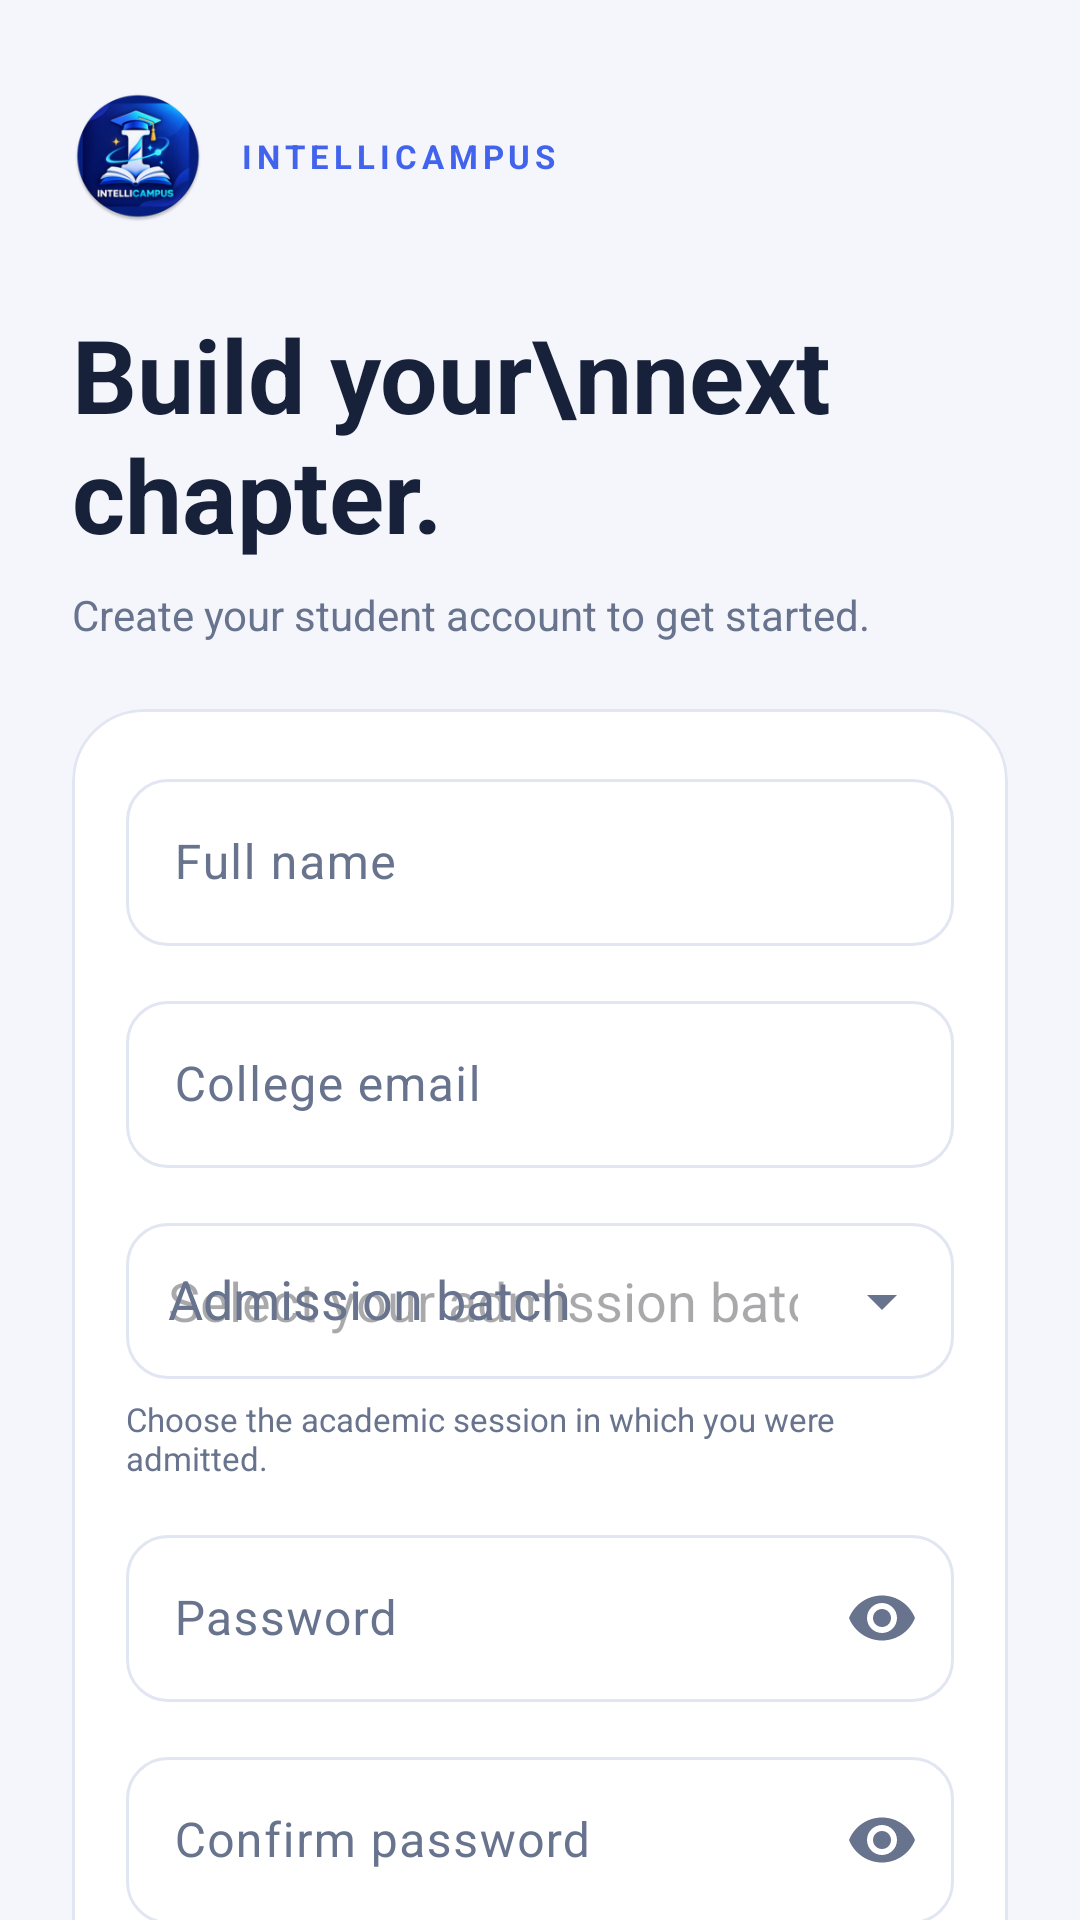

The Android layout XML behind this screen, and the referenced resources:
<!-- AndroidManifest.xml: application theme Theme.Intellicampus -->
<!-- res/layout/activity_register.xml -->
<?xml version="1.0" encoding="utf-8"?>
<androidx.core.widget.NestedScrollView
    xmlns:android="http://schemas.android.com/apk/res/android"
    xmlns:app="http://schemas.android.com/apk/res-auto"
    android:id="@+id/main"
    android:layout_width="match_parent"
    android:layout_height="match_parent"
    android:background="@color/background"
    android:fillViewport="true">

    <LinearLayout
        android:layout_width="match_parent"
        android:layout_height="wrap_content"
        android:orientation="vertical"
        android:paddingStart="24dp"
        android:paddingEnd="24dp"
        android:paddingTop="30dp"
        android:paddingBottom="32dp">

        <LinearLayout
            android:layout_width="match_parent"
            android:layout_height="wrap_content"
            android:gravity="center_vertical">

            <ImageView
                android:layout_width="44dp"
                android:layout_height="44dp"
                android:src="@mipmap/ic_launcher_round"
                android:contentDescription="IntelliCampus logo"/>

            <TextView
                android:layout_width="wrap_content"
                android:layout_height="wrap_content"
                android:layout_marginStart="12dp"
                android:text="INTELLICAMPUS"
                android:textColor="@color/primary"
                android:textStyle="bold"
                android:textSize="11sp"
                android:letterSpacing="0.15"/>
        </LinearLayout>

        <TextView
            android:layout_width="match_parent"
            android:layout_height="wrap_content"
            android:layout_marginTop="28dp"
            android:text="Build your\nnext chapter."
            android:textColor="@color/text_primary"
            android:textSize="34sp"
            android:textStyle="bold"/>

        <TextView
            android:layout_width="match_parent"
            android:layout_height="wrap_content"
            android:layout_marginTop="8dp"
            android:layout_marginBottom="22dp"
            android:text="Create your student account to get started."
            android:textColor="@color/text_secondary"
            android:textSize="14sp"/>

        <com.google.android.material.card.MaterialCardView
            android:layout_width="match_parent"
            android:layout_height="wrap_content"
            app:cardBackgroundColor="@color/surface"
            app:cardCornerRadius="24dp"
            app:cardElevation="0dp"
            app:strokeColor="@color/outline"
            app:strokeWidth="1dp">

            <LinearLayout
                android:layout_width="match_parent"
                android:layout_height="wrap_content"
                android:orientation="vertical"
                android:padding="18dp">

                <com.google.android.material.textfield.TextInputLayout
                    android:layout_width="match_parent"
                    android:layout_height="wrap_content"
                    android:hint="Full name"
                    app:boxBackgroundMode="outline"
                    app:boxCornerRadiusTopStart="14dp"
                    app:boxCornerRadiusTopEnd="14dp"
                    app:boxCornerRadiusBottomStart="14dp"
                    app:boxCornerRadiusBottomEnd="14dp">

                    <com.google.android.material.textfield.TextInputEditText
                        android:id="@+id/etName"
                        android:layout_width="match_parent"
                        android:layout_height="wrap_content"
                        android:inputType="textPersonName"/>
                </com.google.android.material.textfield.TextInputLayout>

                <com.google.android.material.textfield.TextInputLayout
                    android:layout_width="match_parent"
                    android:layout_height="wrap_content"
                    android:layout_marginTop="13dp"
                    android:hint="College email"
                    app:boxBackgroundMode="outline"
                    app:boxCornerRadiusTopStart="14dp"
                    app:boxCornerRadiusTopEnd="14dp"
                    app:boxCornerRadiusBottomStart="14dp"
                    app:boxCornerRadiusBottomEnd="14dp">

                    <com.google.android.material.textfield.TextInputEditText
                        android:id="@+id/etEmail"
                        android:layout_width="match_parent"
                        android:layout_height="wrap_content"
                        android:inputType="textEmailAddress"/>
                </com.google.android.material.textfield.TextInputLayout>

                <com.google.android.material.textfield.TextInputLayout
                    android:id="@+id/layoutBatch"
                    android:layout_width="match_parent"
                    android:layout_height="wrap_content"
                    android:layout_marginTop="13dp"
                    android:hint="Admission batch"
                    app:endIconMode="dropdown_menu"
                    app:boxBackgroundMode="outline"
                    app:boxCornerRadiusTopStart="14dp"
                    app:boxCornerRadiusTopEnd="14dp"
                    app:boxCornerRadiusBottomStart="14dp"
                    app:boxCornerRadiusBottomEnd="14dp">

                    <AutoCompleteTextView
                        android:id="@+id/actBatch"
                        android:layout_width="match_parent"
                        android:layout_height="wrap_content"
                        android:inputType="none"
                        android:focusable="false"
                        android:hint="Select your admission batch"
                        android:paddingStart="14dp"
                        android:paddingEnd="14dp"
                        android:minHeight="52dp"/>
                </com.google.android.material.textfield.TextInputLayout>

                <TextView
                    android:id="@+id/tvBatchHelp"
                    android:layout_width="match_parent"
                    android:layout_height="wrap_content"
                    android:layout_marginTop="6dp"
                    android:text="Choose the academic session in which you were admitted."
                    android:textColor="@color/text_secondary"
                    android:textSize="11sp"/>

                <com.google.android.material.textfield.TextInputLayout
                    android:layout_width="match_parent"
                    android:layout_height="wrap_content"
                    android:layout_marginTop="13dp"
                    android:hint="Password"
                    app:endIconMode="password_toggle"
                    app:boxBackgroundMode="outline"
                    app:boxCornerRadiusTopStart="14dp"
                    app:boxCornerRadiusTopEnd="14dp"
                    app:boxCornerRadiusBottomStart="14dp"
                    app:boxCornerRadiusBottomEnd="14dp">

                    <com.google.android.material.textfield.TextInputEditText
                        android:id="@+id/etPassword"
                        android:layout_width="match_parent"
                        android:layout_height="wrap_content"
                        android:inputType="textPassword"/>
                </com.google.android.material.textfield.TextInputLayout>

                <com.google.android.material.textfield.TextInputLayout
                    android:layout_width="match_parent"
                    android:layout_height="wrap_content"
                    android:layout_marginTop="13dp"
                    android:hint="Confirm password"
                    app:endIconMode="password_toggle"
                    app:boxBackgroundMode="outline"
                    app:boxCornerRadiusTopStart="14dp"
                    app:boxCornerRadiusTopEnd="14dp"
                    app:boxCornerRadiusBottomStart="14dp"
                    app:boxCornerRadiusBottomEnd="14dp">

                    <com.google.android.material.textfield.TextInputEditText
                        android:id="@+id/etConfirmPassword"
                        android:layout_width="match_parent"
                        android:layout_height="wrap_content"
                        android:inputType="textPassword"/>
                </com.google.android.material.textfield.TextInputLayout>

                <com.google.android.material.button.MaterialButton
                    android:id="@+id/btnRegister"
                    android:layout_width="match_parent"
                    android:layout_height="54dp"
                    android:layout_marginTop="22dp"
                    android:text="Create account"
                    android:textAllCaps="false"
                    app:cornerRadius="15dp"/>
            </LinearLayout>
        </com.google.android.material.card.MaterialCardView>

        <TextView
            android:id="@+id/tvLogin"
            android:layout_width="wrap_content"
            android:layout_height="wrap_content"
            android:layout_gravity="center"
            android:layout_marginTop="22dp"
            android:text="Already have an account? Sign in"
            android:textColor="@color/primary"
            android:textStyle="bold"
            android:textSize="13sp"/>
    </LinearLayout>
</androidx.core.widget.NestedScrollView>
<!-- resources referenced by this layout -->
<resources>
  <color name="background">#F4F6FC</color>
  <color name="outline">#E1E6F2</color>
  <color name="primary">#4263EB</color>
  <color name="surface">#FFFFFF</color>
  <color name="text_primary">#17213A</color>
  <color name="text_secondary">#68738D</color>
  <!-- mipmap ic_launcher_round: webp bitmap (mipmap-hdpi, 7400 bytes) -->
  <style name="Theme.Intellicampus" parent="Base.Theme.Intellicampus" />
  <style name="Base.Theme.Intellicampus" parent="Theme.Material3.DayNight.NoActionBar">
          <item name="colorPrimary">@color/primary</item>
          <item name="colorOnPrimary">@color/white</item>
          <item name="colorSecondary">@color/secondary</item>
          <item name="colorOnSecondary">@color/black</item>
          <item name="colorTertiary">@color/secondary</item>
          <item name="colorSurface">@color/surface</item>
          <item name="colorOnSurface">@color/text_primary</item>
          <item name="colorSurfaceVariant">@color/background</item>
          <item name="colorOnSurfaceVariant">@color/text_secondary</item>
          <item name="colorOutline">@color/outline</item>
          <item name="colorError">@color/error</item>
          <item name="android:colorBackground">@color/background</item>
          <item name="android:statusBarColor">@color/background</item>
          <item name="android:navigationBarColor">@color/background</item>
          <item name="android:windowLightStatusBar">true</item>
          <item name="android:windowLightNavigationBar">true</item>
          <item name="android:windowActionModeOverlay">true</item>
          <item name="materialButtonStyle">@style/Widget.IntelliCampus.Button</item>
          <item name="materialCardViewStyle">@style/Widget.IntelliCampus.Card</item>
      </style>
  <color name="white">#FFFFFF</color>
  <color name="secondary">#F2A66A</color>
  <color name="black">#000000</color>
  <color name="error">#C44355</color>
  <style name="Widget.IntelliCampus.Button" parent="Widget.Material3.Button">
          <item name="cornerRadius">16dp</item>
          <item name="android:minHeight">52dp</item>
          <item name="android:textAllCaps">false</item>
          <item name="android:insetTop">0dp</item>
          <item name="android:insetBottom">0dp</item>
      </style>
  <style name="Widget.IntelliCampus.Card" parent="Widget.Material3.CardView.Outlined">
          <item name="cardCornerRadius">20dp</item>
          <item name="cardElevation">0dp</item>
          <item name="strokeColor">@color/outline</item>
          <item name="strokeWidth">1dp</item>
      </style>
</resources>
